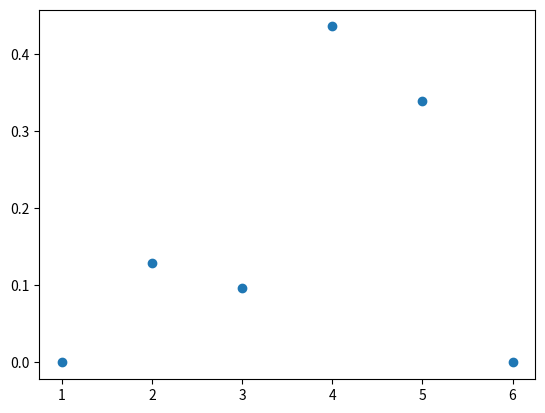
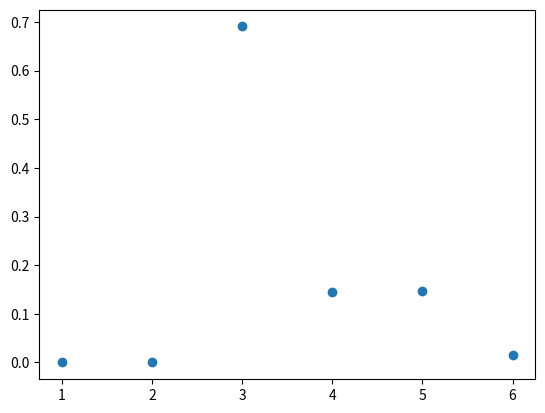

These charts were generated, in order, by the following Python code:
import numpy as np
import matplotlib.pyplot as plt




#print("Введите количество строк:")
#a = int(input())




#matrix = np.random.randint(-10,10,size=(a,a))
#matrix = [[4,2,2],[2,5,0],[0,2,5]]
#matrix = [[1,1],[-2,3],[7,-4]]
matrix = [[4,0,6,2,2,1],[3,8,4,10,4,4],[1,2,6,5,0,0],[6,6,4,4,10,3],[10,4,6,4,0,9],[10,7,0,7,9,8]]
print(matrix)

def first_simplex_table(i, j, A):
    matrix = np.ones((i+2,j+3)) #создание единичной матрицы 
    matrix[0] = 0
    matrix[1:i+2, 0] = range(j+1,i+j+2) #индексы базисных неизвестных
    matrix[i+1,0] = -1 #вместо обозначения F
    matrix[0, 2:j+2] = range(1,j+1) #индексы свободных неизвестных   
    matrix[1:i+1, 2:j+2] = A #заполняем матрицей выигрышей
    matrix[i+1,1] = 0 #свободный член функции цели
    matrix[i+1,2:j+2] *= -1 #коэффициенты целевой функции
    matrix[:,j+2] = 0 #обнуляем столбец для вспомогательных коэффициентов 
    print(matrix)
    return matrix



def simplex_find(i, j, A):
    a = (A[i+1,2:j+2]).copy() #копируем значения свободных неизвестных индексной строки
    for n in range (0,j):
        if a[n] > 0: a[n] = 0 
    a = abs(a)        
    print("Max",a)    
    b = np.where(a == np.amax(a))[0] #массив индексов макс.элементов инд. стр.
    if len(b) > 1: #выбираем индекс ведущего столбца:
        lead_column = b[len(b)-1]+2 #индекс ведущего столбца: +2 тк перед ним два служебных столбца
    else:
        lead_column = b[0]+2
    print("Ведущий столбец: X" , int(A[0, lead_column])) 

    c = np.zeros(i)
    
    for n in range (0,i):
       if A[n+1,1] > 0 and A[n+1,lead_column] < 0 or A[n+1,lead_column] == 0: #проверка на неограниченность линейной формы
            c[n] = float("inf")
       else: 
            c[n] = A[n+1,1] / A[n+1,lead_column]
       
    print("Min",c) #печатаем отношение свободных членов к ведущему столбцу
    
    d = np.where(c == np.amin(c))[0] #массив индексов мин.элементов отношения
    if abs(c[d[0]]) == np.inf:
        raise Exception("Всё очень плохо")
    lead_line = d[0]+1 #индекс ведущей строки: +1 тк нумерация свободных переменных с 1
    print("Ведущая строка: X" , int(A[lead_line, 0]) )
    
    return lead_column, lead_line


def next_simplex_table(i, j, A):
    lead_elements = simplex_find(i, j, A) #находим ведущие столбец и строку
    lead_column = lead_elements[0]
    lead_line = lead_elements[1]
    lead_element = A[lead_line, lead_column]
    print(lead_elements)
    
    A[lead_line, 0], A[0, lead_column] = A[0, lead_column], A[lead_line, 0] # ведущие переменные меняем местами
    
    for n in range(1,i+2):
            if n != lead_line: A[n, j+2] = -1 * A[n,lead_column] #отсутсвие у ведущей строки вспомогательного коэффициента 
                
    print("Вспомогательные коэффициенты: ", A[:,j+2])
                
    for n in range(1,j+2): #заполняем новый базисный элемент
            if n == lead_column: 
                A[lead_line, n] = 1/lead_element
            else:
                A[lead_line, n] /=  lead_element
               
    print("Новый базисный элемент: ", A[lead_line])
    
    for n in range(1,i+2): #внешний цикл по строкам
            if n != lead_line: #заполняем оставшиеся базисные элементы
                for m in range(1, j+2):
                    if(m == lead_column):
                        A[n,m] = A[lead_line,m]*A[n, j+2] #+0 тк в предыдущей таблице не было столбца у базисного элемента
                    else:
                        A[n,m] = A[lead_line,m]*A[n, j+2]+A[n,m]
    print(A)



def optimality_criterion(i, j, A):
    for n in range(2, j+2):
        if A[i+1, n] < 0:
            return False
    return True




def nash_equilibrium(A):

    a, b = (np.shape(A)) #размер матрицы: кол-во строк, кол-во столбцов 

    B = first_simplex_table(a, b, A) #построение первой симплексной таблицы

    count = 0 #стетчик итераций симплекс-метода
    while not optimality_criterion(a, b, B): #проверка выполнения критерия оптимальности
        print("Итерация №", count)
        next_simplex_table(a, b, B) #построение следующей симплексной таблицы
        count += 1
    
    solution_to_primal = np.zeros(b)
    solution_to_dual = np.zeros(a)
    for n in range(a): #выписываем решение прямой задачи
        if b >= B[n+1,0] > 0:
            solution_to_primal[int(B[n+1,0])-1] = B[n+1,1]
    for n in range(b): #выписываем решение двойственной задачи
        if a+b >= B[0,n+2] > b:
            solution_to_dual[int(B[0,n+2])-a-1] = B[a+1,n+2]

    price = 1/np.sum(solution_to_primal) #цена игры

    print("Значение игры:", price)
    print("Оптимальная стратегия первого игрока:", price*solution_to_dual)
    print("Оптимальная стратегия второго игрока:", price*solution_to_primal)
    
    x = np.arange(1, a+1)
    y = price*solution_to_dual
    fig, ax = plt.subplots()

    ax.scatter(x, y)

    plt.show()
    
    x = np.arange(1, b+1)
    y = price*solution_to_primal
    fig, ax = plt.subplots()

    ax.scatter(x, y)

    plt.show()

    

nash_equilibrium(matrix)







